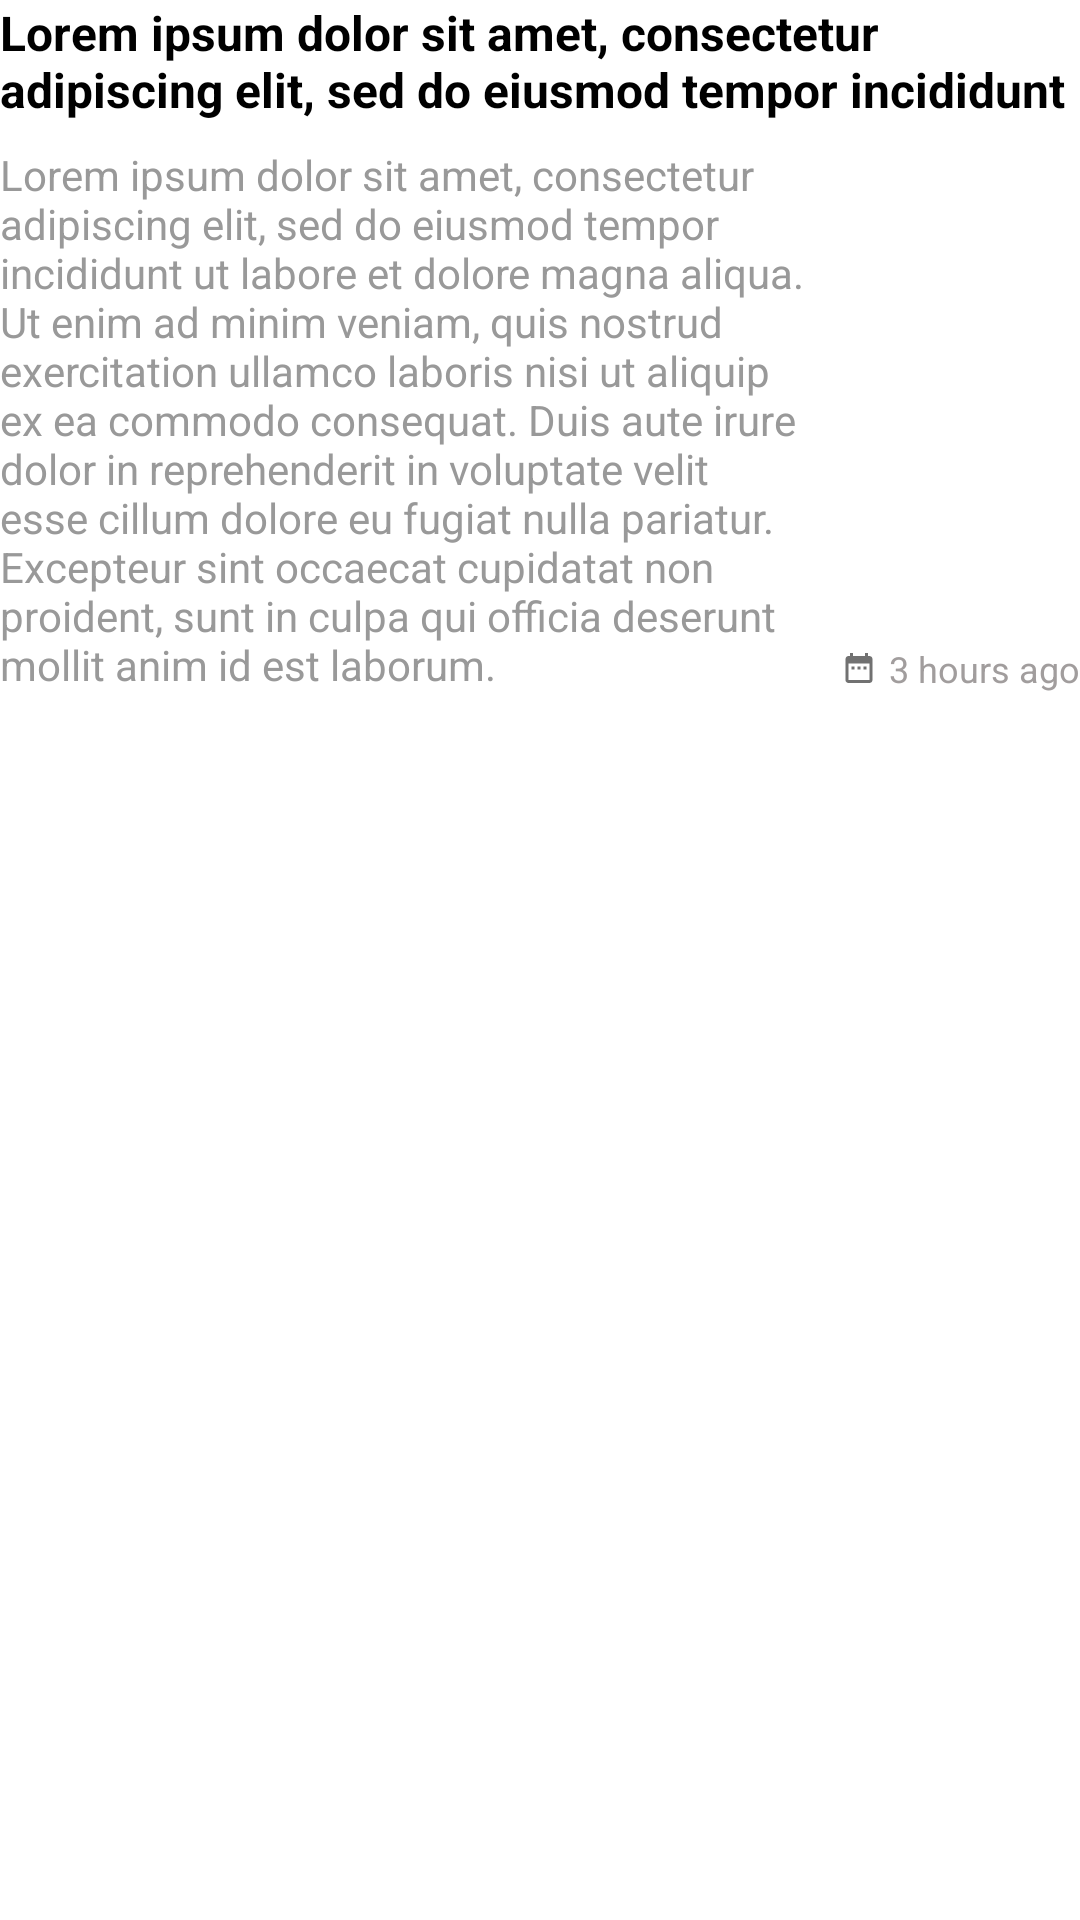

This screen was rendered from an Android layout file. Write that file and the resources it references.
<!-- AndroidManifest.xml: application theme AppTheme -->
<!-- res/layout/view_header.xml -->
<?xml version="1.0" encoding="utf-8"?>
<androidx.constraintlayout.widget.ConstraintLayout xmlns:android="http://schemas.android.com/apk/res/android"
    xmlns:app="http://schemas.android.com/apk/res-auto"
    xmlns:tools="http://schemas.android.com/tools"
    android:layout_width="match_parent"
    android:layout_height="wrap_content"
    android:orientation="vertical">

    <TextView
        android:id="@+id/headingTitle"
        style="@style/Title"
        android:layout_width="match_parent"
        android:layout_height="wrap_content"
        android:maxLines="2"
        android:paddingBottom="@dimen/medium"
        android:text="@string/dummy_string"
        app:layout_constraintTop_toTopOf="parent" />

    <TextView
        android:id="@+id/byAuthor"
        style="@style/Subtitle"
        android:layout_width="0dp"
        android:layout_height="wrap_content"

        android:text="@string/dummy_string"
        app:layout_constraintEnd_toStartOf="@id/publishedAt"
        app:layout_constraintStart_toStartOf="parent"
        app:layout_constraintTop_toBottomOf="@id/headingTitle" />

    <TextView
        android:id="@+id/publishedAt"
        style="@style/Description"
        android:layout_width="wrap_content"
        android:layout_height="wrap_content"
        android:layout_gravity="end"
        android:drawableStart="@drawable/ic_date"
        android:drawablePadding="@dimen/small"
        android:gravity="center"
        android:text="3 hours ago"
        app:layout_constraintBottom_toBottomOf="@id/byAuthor"
        app:layout_constraintEnd_toEndOf="parent"
        tools:ignore="HardcodedText" />
</androidx.constraintlayout.widget.ConstraintLayout>
<!-- resources referenced by this layout -->
<resources>
  <dimen name="medium">8dp</dimen>
  <dimen name="small">4dp</dimen>
  <!-- drawable ic_date (drawable) -->
  <vector xmlns:android="http://schemas.android.com/apk/res/android"
      android:width="12dp"
      android:height="12dp"
      android:alpha="0.7"
      android:tint="#333333"
      android:viewportWidth="24.0"
      android:viewportHeight="24.0">
      <path
          android:fillColor="#FF000000"
          android:pathData="M9,11L7,11v2h2v-2zM13,11h-2v2h2v-2zM17,11h-2v2h2v-2zM19,4h-1L18,2h-2v2L8,4L8,2L6,2v2L5,4c-1.11,0 -1.99,0.9 -1.99,2L3,20c0,1.1 0.89,2 2,2h14c1.1,0 2,-0.9 2,-2L21,6c0,-1.1 -0.9,-2 -2,-2zM19,20L5,20L5,9h14v11z" />
  </vector>
  <string name="dummy_string">Lorem ipsum dolor sit amet, consectetur adipiscing elit, sed do eiusmod tempor incididunt ut labore et dolore magna aliqua. Ut enim ad minim veniam, quis nostrud exercitation ullamco laboris nisi ut aliquip ex ea commodo consequat. Duis aute irure dolor in reprehenderit in voluptate velit esse cillum dolore eu fugiat nulla pariatur. Excepteur sint occaecat cupidatat non proident, sunt in culpa qui officia deserunt mollit anim id est laborum.</string>
  <style name="Description" parent="@style/TextAppearance.AppCompat">
          <item name="android:textColor">@color/colorPrimary</item>
          <item name="android:textSize">12sp</item>
      </style>
  <style name="Subtitle" parent="@style/TextAppearance.AppCompat">
          <item name="android:textColor">@color/colorAccent</item>
          <item name="android:textSize">14sp</item>
      </style>
  <style name="Title" parent="@style/TextAppearance.AppCompat">
          <item name="android:textColor">@android:color/black</item>
          <item name="android:textSize">16sp</item>
          <item name="android:textStyle">bold</item>
      </style>
  <style name="AppTheme" parent="@style/Theme.MaterialComponents.Light.NoActionBar">
          
          <item name="colorPrimary">@color/colorPrimary</item>
          <item name="colorPrimaryDark">@color/colorPrimaryDark</item>
          <item name="colorAccent">@color/colorAccent</item>
      </style>
  <color name="colorPrimary">#a19d9d</color>
  <color name="colorAccent">#999</color>
  <color name="colorPrimaryDark">#72cdbb</color>
</resources>
